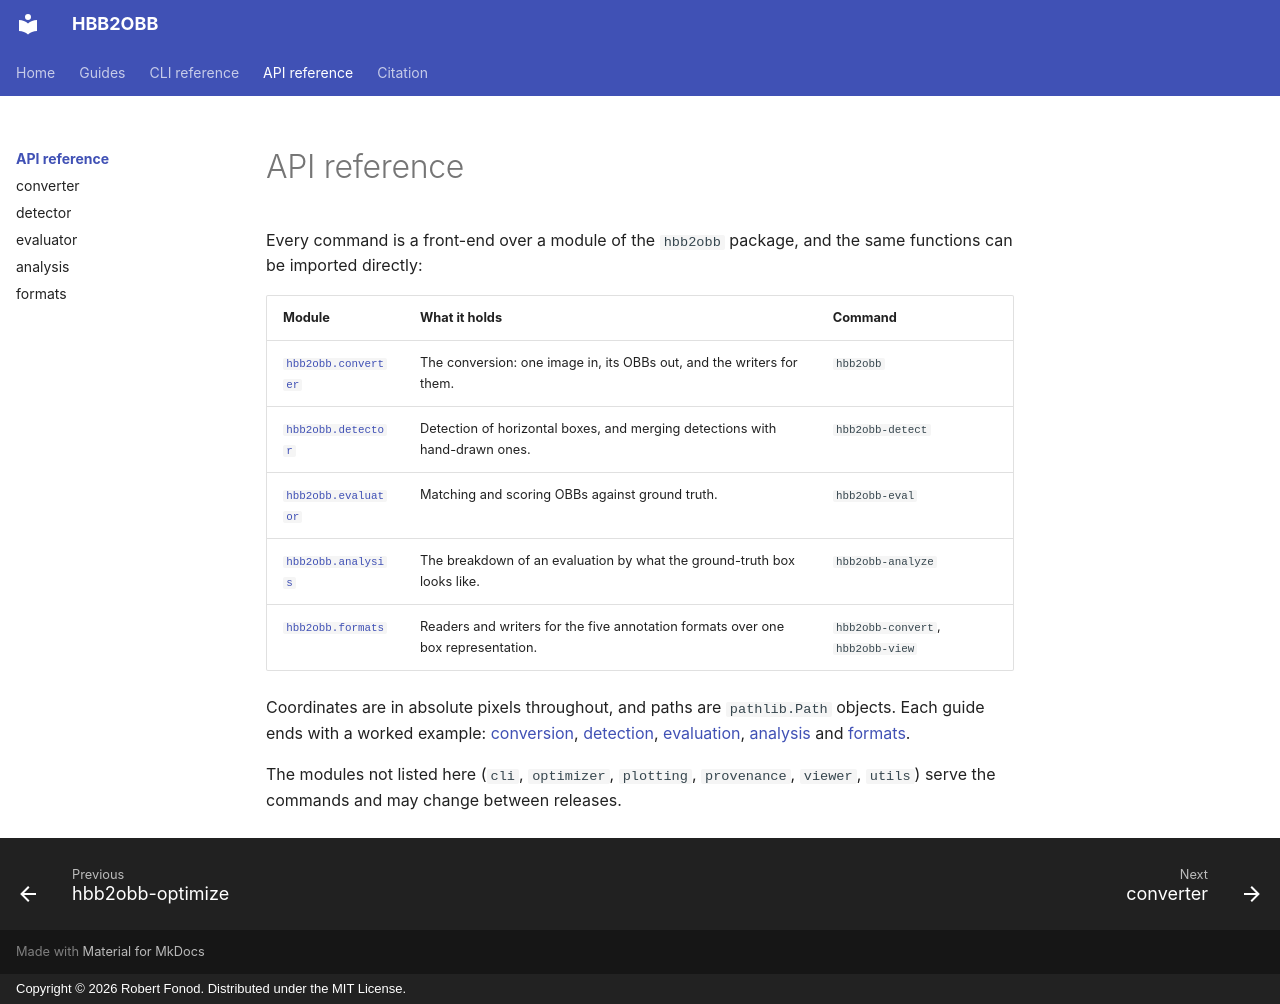

repository: rfonod/hbb2obb · page: reference/api/index.html · generator: mkdocs · copyright: Copyright © 2026 Robert Fonod. Distributed under the MIT License.

# API reference

Every command is a front-end over a module of the `hbb2obb` package, and the same functions can be imported directly:

| Module | What it holds | Command |
| :--- | :--- | :--- |
| [`hbb2obb.converter`](converter.md) | The conversion: one image in, its OBBs out, and the writers for them. | `hbb2obb` |
| [`hbb2obb.detector`](detector.md) | Detection of horizontal boxes, and merging detections with hand-drawn ones. | `hbb2obb-detect` |
| [`hbb2obb.evaluator`](evaluator.md) | Matching and scoring OBBs against ground truth. | `hbb2obb-eval` |
| [`hbb2obb.analysis`](analysis.md) | The breakdown of an evaluation by what the ground-truth box looks like. | `hbb2obb-analyze` |
| [`hbb2obb.formats`](formats.md) | Readers and writers for the five annotation formats over one box representation. | `hbb2obb-convert`, `hbb2obb-view` |

Coordinates are in absolute pixels throughout, and paths are `pathlib.Path` objects. Each guide ends with a worked example: [conversion](../../guides/convert.md#python-api), [detection](../../guides/detect.md#python-api), [evaluation](../../guides/evaluate.md#python-api), [analysis](../../guides/analyze.md#python-api) and [formats](../../guides/formats.md#python-api).

The modules not listed here (`cli`, `optimizer`, `plotting`, `provenance`, `viewer`, `utils`) serve the commands and may change between releases.
